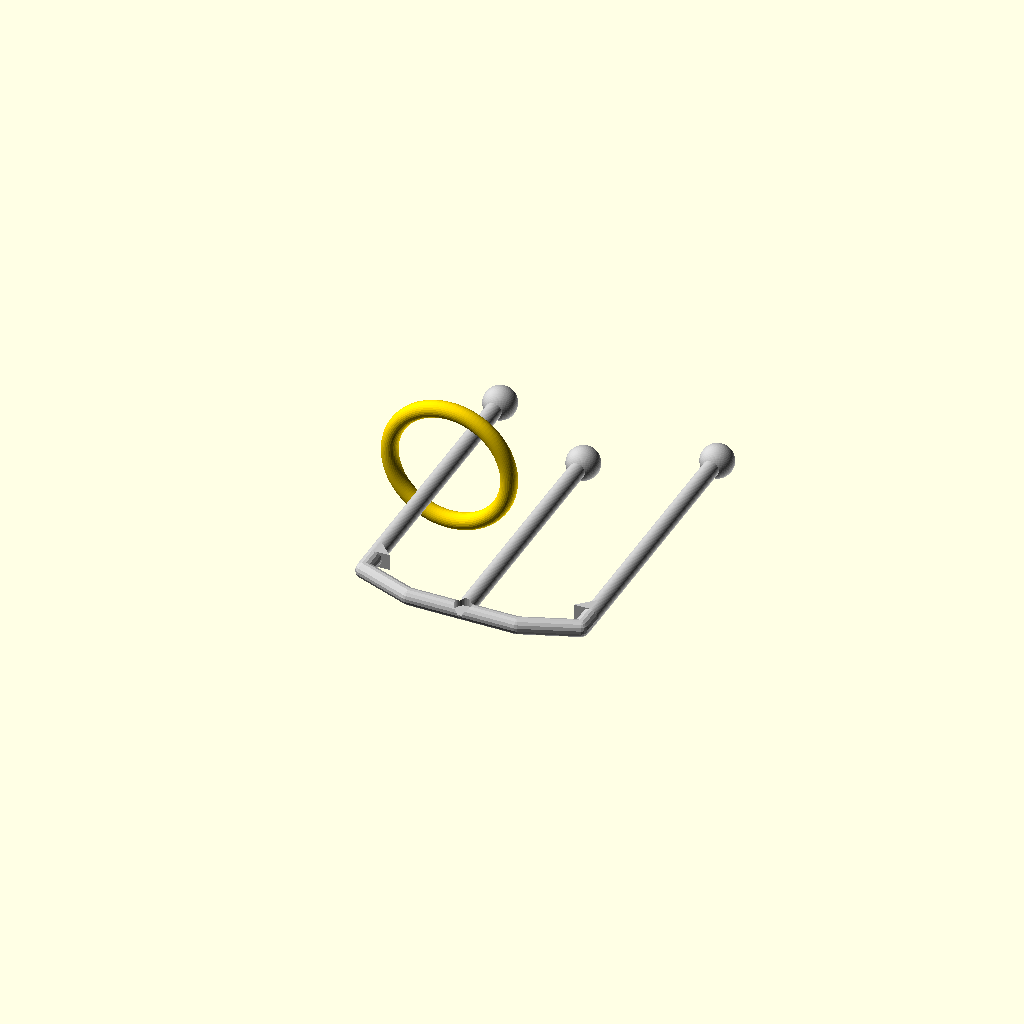
Cell 1: rendered with the file's own defaults.
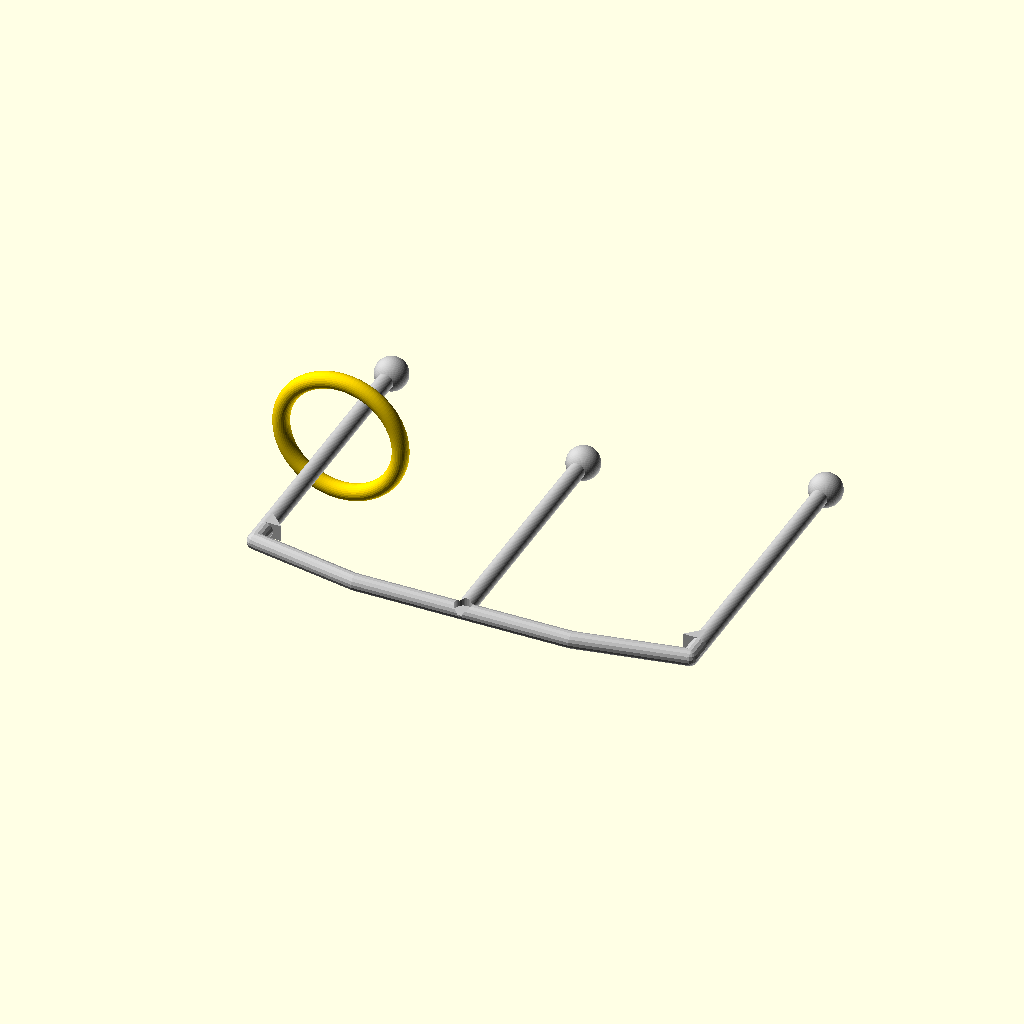
Cell 2 — p6_prong_spacing set to 80, the other parameters unchanged.
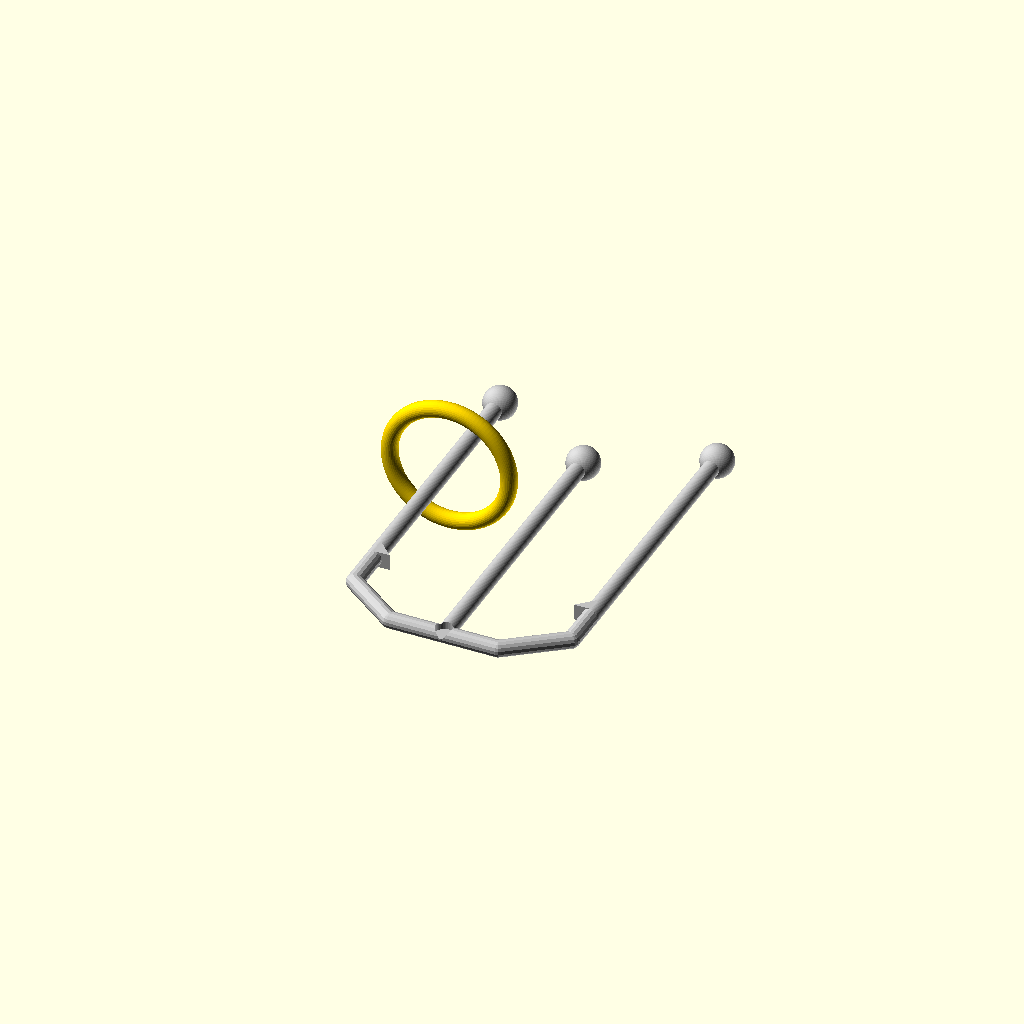
Cell 3 — p6_base_depth set to 30, the other parameters unchanged.
One fixed orthographic camera (rotation 55°, 0°, 25°; colour scheme Cornfield) for every cell.
Source of the model, scad/puzzle_06/devils_pitchfork.scad:
// EXKNOTS - Puzzle 6: Devil's Pitchfork
// FDM 3D Printable Version
//
// Parts: Fork assembly (1 piece) + Ring (1 piece) + 300mm paracord loop
// Print fork lying flat (prongs horizontal), ring flat on side
//
// Print settings:
//   Fork: PLA silver, 0.20mm layers, 100% infill, 5 shells, brim 5mm,
//         NO supports (ball-stops print with flat contact when lying flat)
//   Ring: PLA gold, 0.12mm layers, 100% infill, 4 shells
//
// Optimizations applied:
//   - When fork prints lying flat, ball-stops have bed contact → no supports
//   - Stress fillets at prong-base junctions (load-bearing connection points)
//   - Teardrop cord hole at center prong base
//   - Shell profiles: structural(fork), torus(ring)

include <../common/parameters.scad>
use <../common/rod.scad>
use <../common/ring.scad>
use <../common/ball.scad>
use <../common/cord_channel.scad>
use <../common/corners.scad>
use <../common/shells.scad>
use <../common/holes.scad>

// Puzzle-specific parameters
p6_prong_spacing = 40;
p6_left_h = 100;
p6_center_h = 80;         // CRITICAL: 20mm shorter
p6_right_h = 100;
p6_base_depth = 15;       // Depth of U-shaped base curve
p6_ring_od = 50;
p6_ball_d = ball_stop_d;  // 12mm

// Critical constraint: height difference is the puzzle's key
assert(p6_left_h - p6_center_h == 20,
       "Center prong must be exactly 20mm shorter");

// Part selector
part = "assembly";

if (part == "fork") {
    p6_fork();
} else if (part == "ring") {
    torus_ring(p6_ring_od, ring_wire_d);
} else {
    p6_assembly();
}

module p6_fork() {
    difference() {
        union() {
            // Base U-curve connecting three prongs
            base_points = [
                [-p6_prong_spacing, 0, 0],
                [-p6_prong_spacing, -p6_base_depth/2, 0],
                [-p6_prong_spacing/2, -p6_base_depth, 0],
                [0, -p6_base_depth, 0],
                [p6_prong_spacing/2, -p6_base_depth, 0],
                [p6_prong_spacing, -p6_base_depth/2, 0],
                [p6_prong_spacing, 0, 0],
            ];
            polyline_rod(base_points, rod_d);

            // Left prong
            straight_rod([-p6_prong_spacing, 0, 0],
                         [-p6_prong_spacing, p6_left_h, 0], rod_d);

            // Center prong (shorter!)
            straight_rod([0, -p6_base_depth, 0],
                         [0, p6_center_h, 0], rod_d);

            // Right prong
            straight_rod([p6_prong_spacing, 0, 0],
                         [p6_prong_spacing, p6_right_h, 0], rod_d);

            // Ball-stops at prong tips
            translate([-p6_prong_spacing, p6_left_h, 0])
                ball_stop(p6_ball_d);
            translate([0, p6_center_h, 0])
                ball_stop(p6_ball_d);
            translate([p6_prong_spacing, p6_right_h, 0])
                ball_stop(p6_ball_d);

            // Stress fillets at prong-base junctions
            // These gussets distribute load where prongs meet the base curve
            translate([-p6_prong_spacing, 0, 0])
                rotate([0, 0, 0]) stress_gusset(rod_d, rod_d);
            translate([p6_prong_spacing, 0, 0])
                rotate([0, 0, 90]) stress_gusset(rod_d, rod_d);
        }

        // Teardrop cord attachment hole at center prong base (horizontal)
        translate([0, -p6_base_depth, 0])
            cord_attachment(cord_hole_d, rod_d + 4);
    }
}

module p6_assembly() {
    color("silver") p6_fork();

    // Ring on left prong
    color("gold")
    translate([-p6_prong_spacing, p6_left_h * 0.6, 0])
    rotate([90, 0, 0])
        torus_ring(p6_ring_od, ring_wire_d);
}
Parameter table extracted from the source (name, type, default, range or options):
p6_prong_spacing: number, default 40
p6_left_h: number, default 100
p6_center_h: number, default 80
p6_right_h: number, default 100
p6_base_depth: number, default 15
p6_ring_od: number, default 50
part: string, default "assembly"
